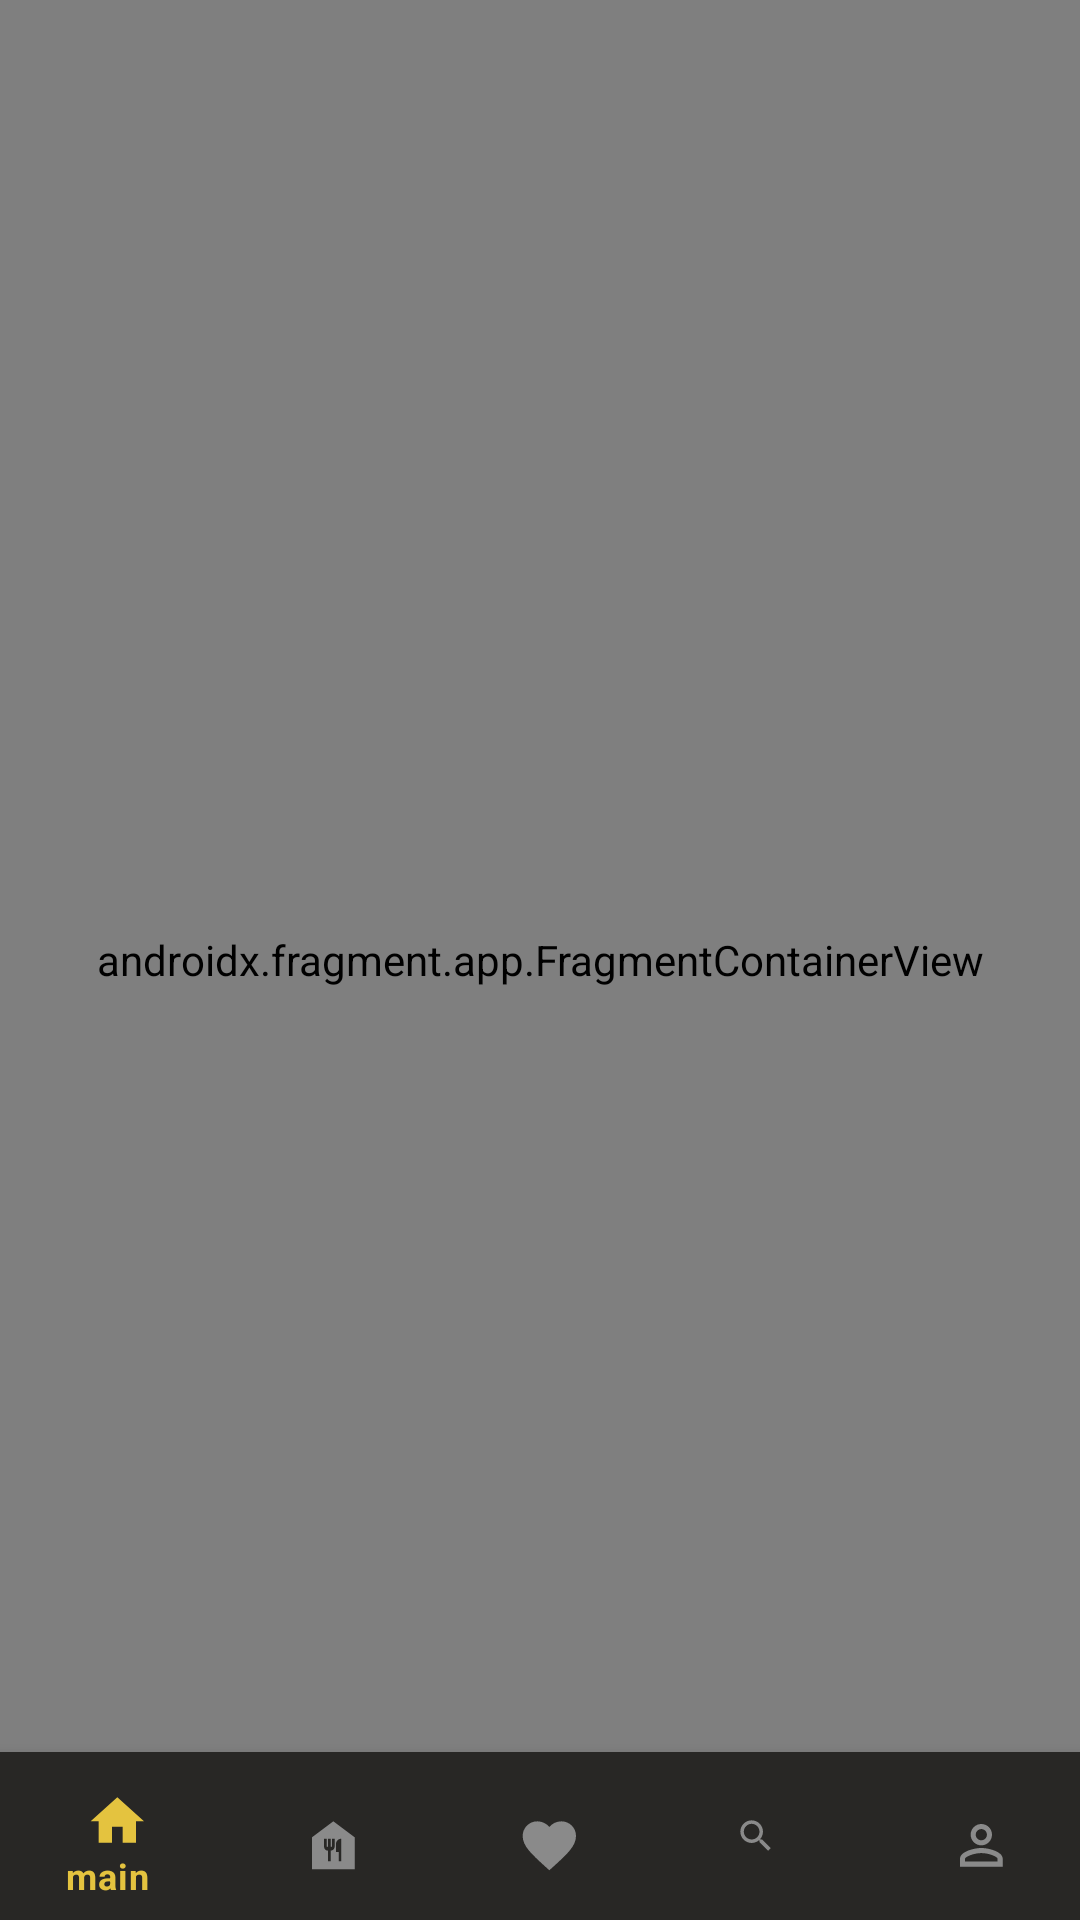

This screen was rendered from an Android layout file. Write that file and the resources it references.
<!-- AndroidManifest.xml: activity theme Theme.MealRecipes.NoActionBar -->
<!-- res/layout/activity_main.xml -->
<?xml version="1.0" encoding="utf-8"?>
<androidx.constraintlayout.widget.ConstraintLayout xmlns:android="http://schemas.android.com/apk/res/android"
        xmlns:app="http://schemas.android.com/apk/res-auto"
        xmlns:tools="http://schemas.android.com/tools"
        android:layout_width="match_parent"
        android:layout_height="match_parent"
        tools:context=".MainActivity">

    <com.google.android.material.bottomnavigation.BottomNavigationView
            android:layout_width="match_parent"
            android:layout_height="wrap_content"
            android:id="@+id/bottomNavView"
            android:background="@color/background"
            app:layout_constraintEnd_toEndOf="parent"
            app:layout_constraintBottom_toBottomOf="parent"
            app:layout_constraintStart_toStartOf="parent"
            app:itemIconTint="@drawable/tab_color"
            app:itemTextColor="@drawable/tab_color"
            app:menu="@menu/nav_menu"
            />

    <androidx.fragment.app.FragmentContainerView
            android:name="androidx.navigation.fragment.NavHostFragment"
            android:layout_width="0dp"
            android:layout_height="0dp"
            app:navGraph="@navigation/navigation"
            app:defaultNavHost="true"
            android:id="@+id/fragmentContainerView"
            tools:layout="@layout/fragment_splash"
            app:layout_constraintEnd_toEndOf="parent"
            app:layout_constraintTop_toTopOf="parent"
            app:layout_constraintStart_toStartOf="parent"
            app:layout_constraintBottom_toBottomOf="parent" />
</androidx.constraintlayout.widget.ConstraintLayout>
<!-- res/layout/fragment_splash.xml (included above) -->
<?xml version="1.0" encoding="utf-8"?>
<FrameLayout xmlns:android="http://schemas.android.com/apk/res/android"
        android:layout_width="match_parent"
        android:layout_height="match_parent">

    <TextView
            android:text="@string/app_name"
            android:textColor="@color/primary"
            android:textSize="36sp"
            android:textStyle="bold"
            android:layout_width="wrap_content"
            android:layout_height="wrap_content"
            android:layout_gravity="center" />
</FrameLayout>
<!-- resources referenced by this layout -->
<resources>
  <color name="background">#FF282725</color>
  <color name="primary">#E4C33F</color>
  <!-- drawable tab_color (drawable) -->
  <?xml version="1.0" encoding="utf-8"?>
  <selector xmlns:android="http://schemas.android.com/apk/res/android">
      <item android:state_checked="true" android:color="@color/primary" />
      <item android:state_pressed="true" android:state_enabled="true" android:color="@color/primary" />
      <item android:color="@color/secondary" />
  </selector>
  <string name="app_name">MealRecipes</string>
  <style name="Theme.MealRecipes.NoActionBar">
          <item name="windowActionBar">false</item>
          <item name="windowNoTitle">true</item>
      </style>
  <color name="secondary">#FF8A8A8A</color>
</resources>
